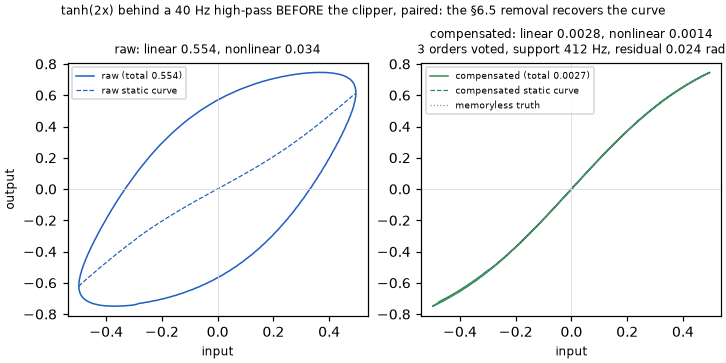

Source data for this figure (header and first rows):
bin	input	raw_output	compensated_output	truth_compensated
0	0.006082	0.5751	0.01074	0.01194
1	0.01827	0.5864	0.03449	0.03581
2	0.0305	0.5979	0.05824	0.05962
3	0.04261	0.6077	0.08168	0.08332
4	0.05479	0.6183	0.1053	0.1069
5	0.06683	0.6272	0.1283	0.1302
6	0.07898	0.6368	0.1516	0.1534
7	0.09088	0.6448	0.1741	0.1763
8	0.1029	0.6536	0.1966	0.1989
9	0.1147	0.6607	0.2189	0.2212
10	0.1265	0.6681	0.2406	0.2431
11	0.1385	0.6757	0.262	0.2646
12	0.1499	0.6816	0.283	0.2858
13	0.1617	0.6885	0.3036	0.3065
14	0.1729	0.6936	0.3236	0.3267
15	0.1846	0.6998	0.3434	0.3465
16	0.1955	0.7042	0.3624	0.3657
17	0.207	0.7098	0.3808	0.3845
18	0.2177	0.7135	0.3995	0.4027
19	0.2289	0.7184	0.4166	0.4205
20	0.2393	0.7215	0.4342	0.4377
21	0.2499	0.725	0.4502	0.4543
22	0.2607	0.7291	0.4667	0.4704
23	0.2706	0.7312	0.4817	0.486
24	0.2811	0.7347	0.4971	0.501
25	0.2907	0.7363	0.5111	0.5155
26	0.3009	0.7392	0.5254	0.5294
27	0.31	0.7402	0.5384	0.5429
28	0.3199	0.7426	0.551	0.5558
29	0.3286	0.7431	0.5641	0.5681
30	0.3376	0.7441	0.5751	0.58
31	0.347	0.7458	0.5873	0.5914
32	0.355	0.7454	0.5973	0.6022
33	0.364	0.7466	0.6085	0.6126
34	0.3716	0.7457	0.6175	0.6226
35	0.3801	0.7463	0.6278	0.632
36	0.3872	0.745	0.6359	0.641
37	0.3953	0.7451	0.6446	0.6496
38	0.4019	0.7432	0.6532	0.6578
39	0.4089	0.7419	0.6604	0.6655
40	0.4163	0.7413	0.6683	0.6728
41	0.4221	0.7386	0.6747	0.6798
42	0.4291	0.7375	0.6817	0.6863
43	0.4343	0.7341	0.6874	0.6925
44	0.4408	0.7325	0.6937	0.6983
45	0.4455	0.7286	0.6987	0.7038
46	0.4515	0.7264	0.7043	0.7089
47	0.4556	0.722	0.7086	0.7137
48	0.461	0.7191	0.7127	0.7181
49	0.4646	0.7141	0.7179	0.7223
50	0.4687	0.7096	0.7208	0.7261
51	0.4733	0.7059	0.7253	0.7296
52	0.476	0.6998	0.7277	0.7328
53	0.4801	0.6955	0.7315	0.7358
54	0.4822	0.6887	0.7334	0.7384
55	0.4857	0.6836	0.7365	0.7408
56	0.4872	0.6761	0.738	0.7429
57	0.4901	0.6702	0.7396	0.7447
58	0.491	0.6621	0.7423	0.7463
59	0.4925	0.6544	0.7426	0.7476
... 196 more rows
